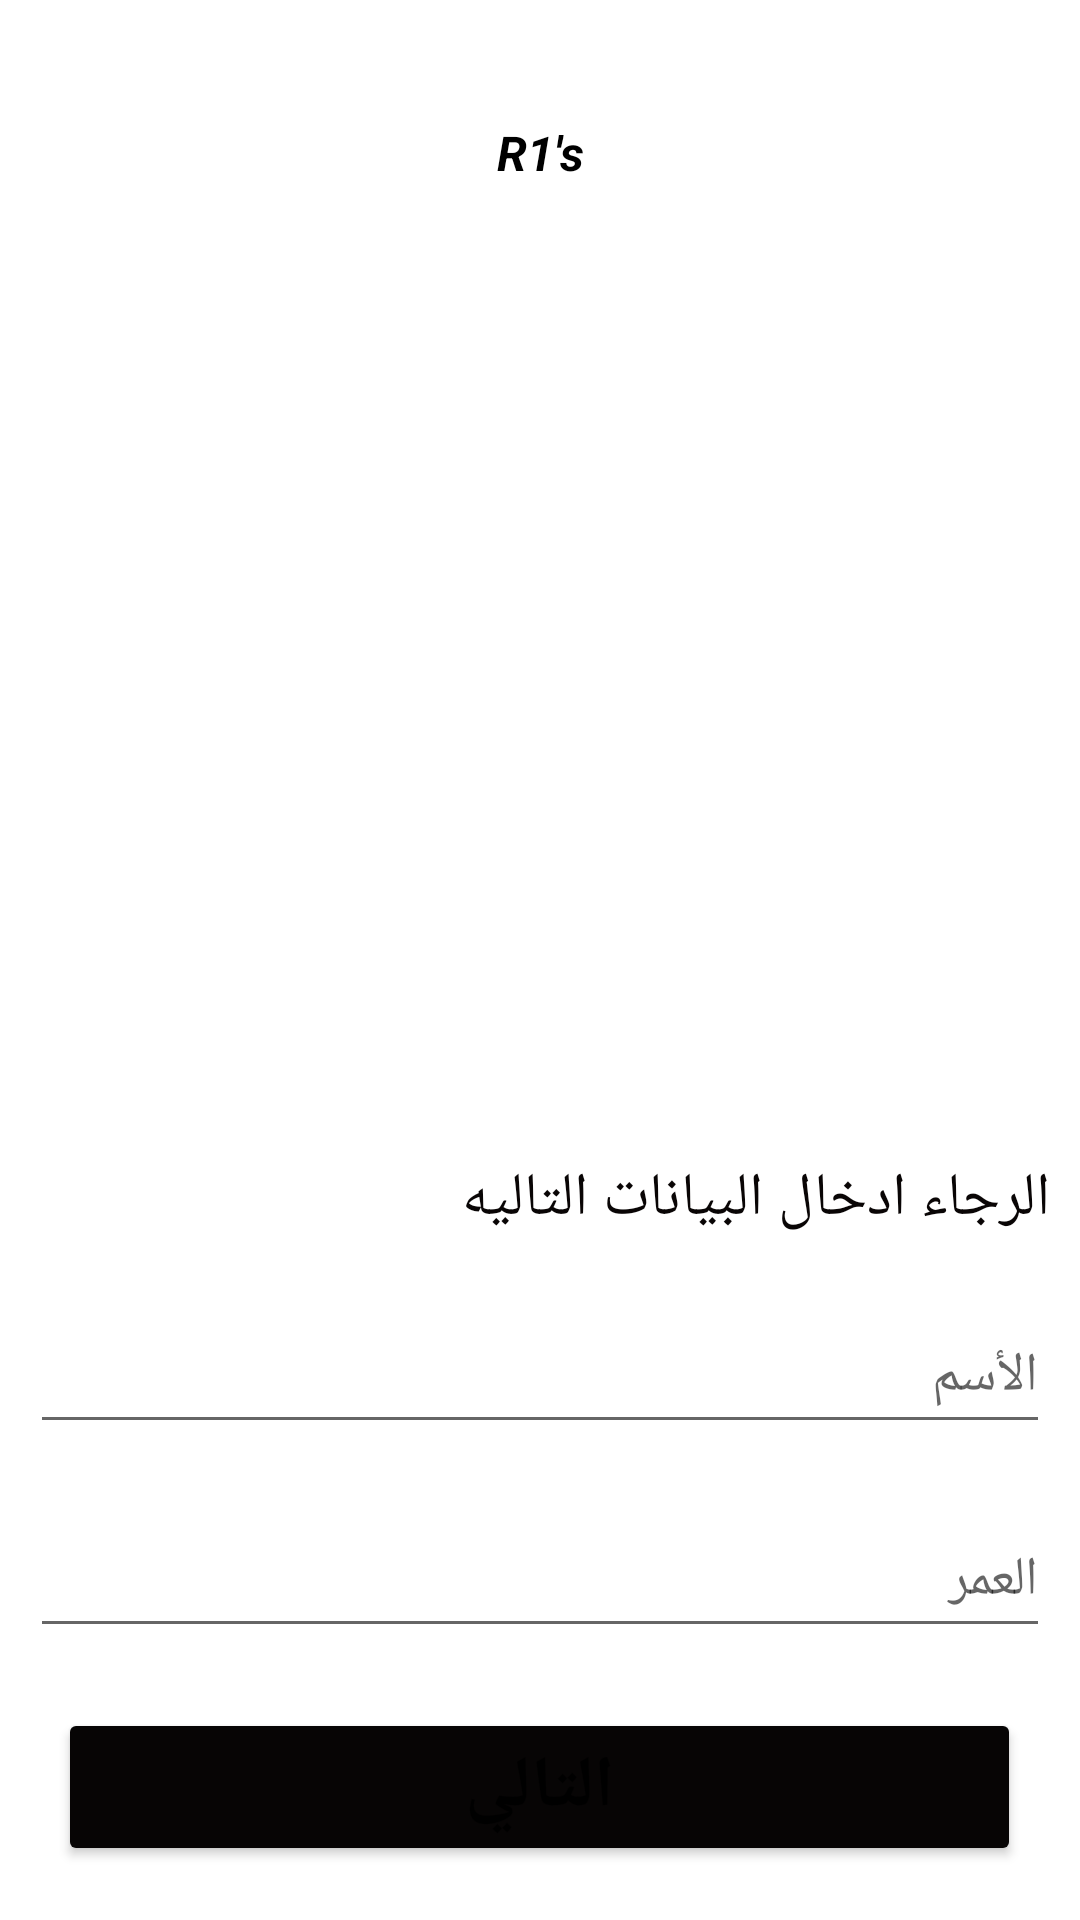

Produce the Android XML layout that renders to this screen, including the resource entries it uses.
<!-- AndroidManifest.xml: application theme Theme.Day3 -->
<!-- res/layout/activity_main.xml -->
<?xml version="1.0" encoding="utf-8"?>
<LinearLayout xmlns:android="http://schemas.android.com/apk/res/android"
    xmlns:app="http://schemas.android.com/apk/res-auto"
    xmlns:tools="http://schemas.android.com/tools"
    android:layout_width="match_parent"
    android:layout_height="match_parent"
    android:gravity="center"
    android:orientation="vertical"
    android:scrollbarSize="10dp"
    tools:context=".MainActivity">

    <TextView
        android:layout_width="match_parent"
        android:layout_height="66dp"
        android:gravity="center"
        android:text="R1's"
        android:textColor="#000000"
        android:textSize="16sp"
        android:textStyle="bold|italic" />

    <ImageView
        android:id="@+id/imageView"
        android:layout_width="match_parent"
        android:layout_height="282dp"
        app:srcCompat="@drawable/rone" />

    <TextView
        android:layout_width="match_parent"
        android:layout_height="wrap_content"
        android:layout_marginLeft="10dp"
        android:layout_marginTop="20dp"
        android:layout_marginRight="10dp"
        android:text="@string/welcome"
        android:textColor="#090505"
        android:textSize="20sp" />

    <EditText
        android:id="@+id/editTextTextPersonName2"
        android:layout_width="match_parent"
        android:layout_height="wrap_content"
        android:layout_marginLeft="10dp"
        android:layout_marginTop="20dp"
        android:layout_marginRight="10dp"
        android:ems="10"
        android:hint="@string/firstentry"
        android:inputType="textPersonName"
        android:minHeight="48dp"
        android:textColor="#000000" />

    <EditText
        android:id="@+id/editTextTextPersonName3"
        android:layout_width="match_parent"
        android:layout_height="wrap_content"
        android:layout_marginLeft="10dp"
        android:layout_marginTop="20dp"
        android:layout_marginRight="10dp"
        android:ems="10"
        android:hint="@string/secondentry"
        android:inputType="textPersonName"
        android:minHeight="48dp"
        android:textColor="#0B0909" />

    <Button
        android:id="@+id/button"
        android:layout_width="321dp"
        android:layout_height="wrap_content"
        android:layout_marginLeft="10dp"
        android:layout_marginTop="20dp"
        android:layout_marginRight="10dp"
        android:backgroundTint="#070505"
        android:text="@string/buttony"
        android:textSize="24sp"
        android:textStyle="bold" />

</LinearLayout>
<!-- resources referenced by this layout -->
<resources>
  <string name="buttony">التالي</string>
  <string name="firstentry">الأسم</string>
  <string name="secondentry">العمر</string>
  <string name="welcome">الرجاء ادخال البيانات التاليه</string>
  <style name="Theme.Day3" parent="Theme.MaterialComponents.DayNight.NoActionBar">
          
          <item name="colorPrimary">@color/purple_500</item>
          <item name="colorPrimaryVariant">@color/purple_700</item>
          <item name="colorOnPrimary">@color/white</item>
          
          <item name="colorSecondary">@color/teal_200</item>
          <item name="colorSecondaryVariant">@color/teal_700</item>
          <item name="colorOnSecondary">@color/black</item>
          
          <item name="android:statusBarColor" tools:targetApi="l">?attr/colorPrimaryVariant</item>
          
      </style>
  <!-- not gathered from this repository: default colours our renderer supplied (Android Studio template values) -->
  <color name="purple_500">#FF6200EE</color>
  <color name="purple_700">#FF3700B3</color>
  <color name="teal_200">#FF03DAC5</color>
  <color name="teal_700">#FF018786</color>
  <color name="black">#FF000000</color>
  <color name="white">#FFFFFFFF</color>
</resources>
